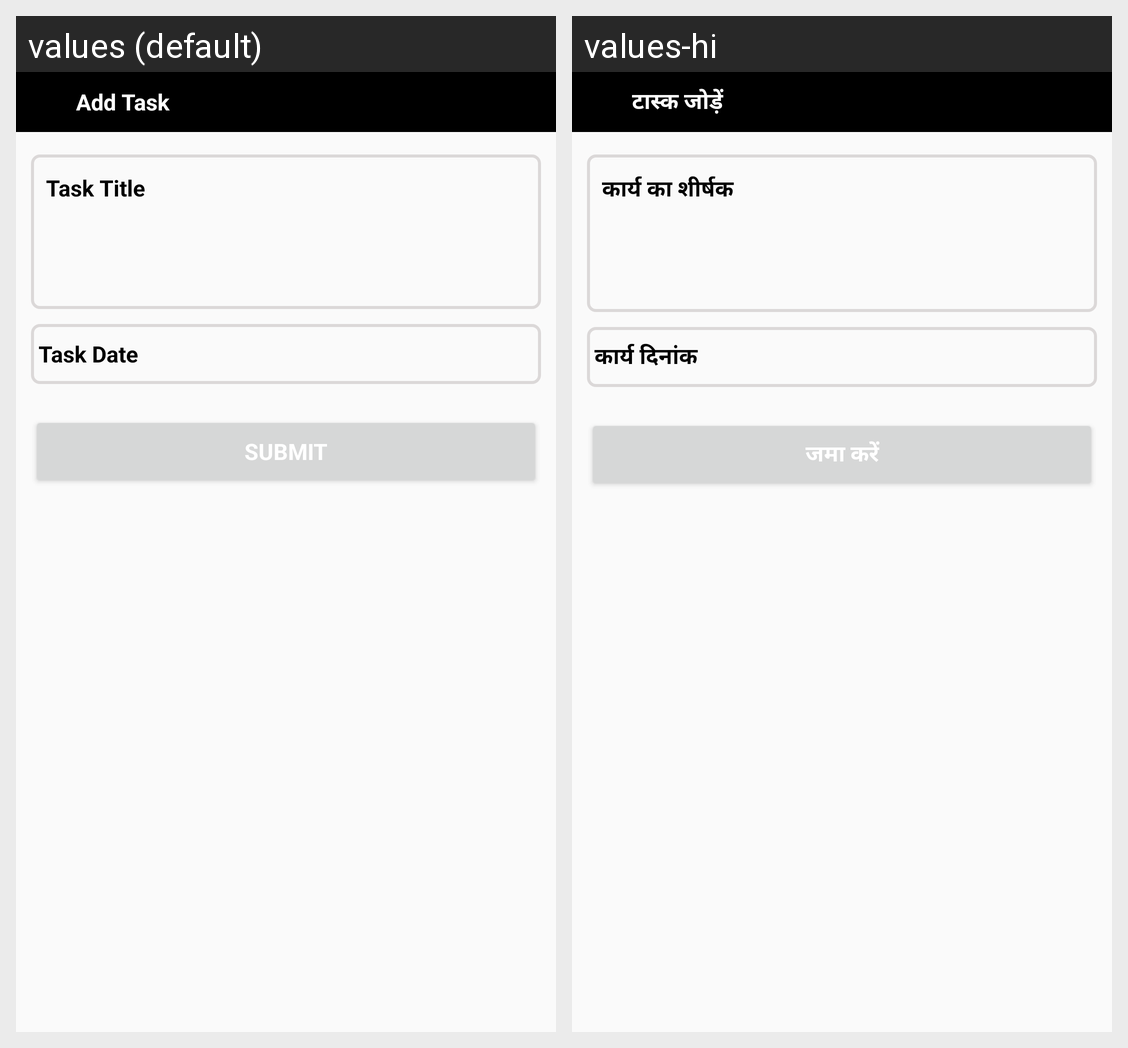

Strings drawn on this Android screen and how each of the app's shown locales translates them:
Android screen res/layout/add_task_dialog.xml rendered under 2 locales, left to right: values (default), values-hi. Device: Nexus 5 (rendered at 1080×1920; each locale shown at half size, 540×960, under a caption strip naming it); theme AppTheme.
Strings drawn on this screen, with the default value and each locale's value (text and hints the layout hard-codes, and strings that could not be matched under every locale, appear in the picture but are not listed):

createNewTask
  values: Add Task
  values-hi: टास्क जोड़ें

taskTitle
  values: Task Title
  values-hi: कार्य का शीर्षक

selectDate
  values: Task Date
  values-hi: कार्य दिनांक

submit
  values: SUBMIT
  values-hi: जमा करें
